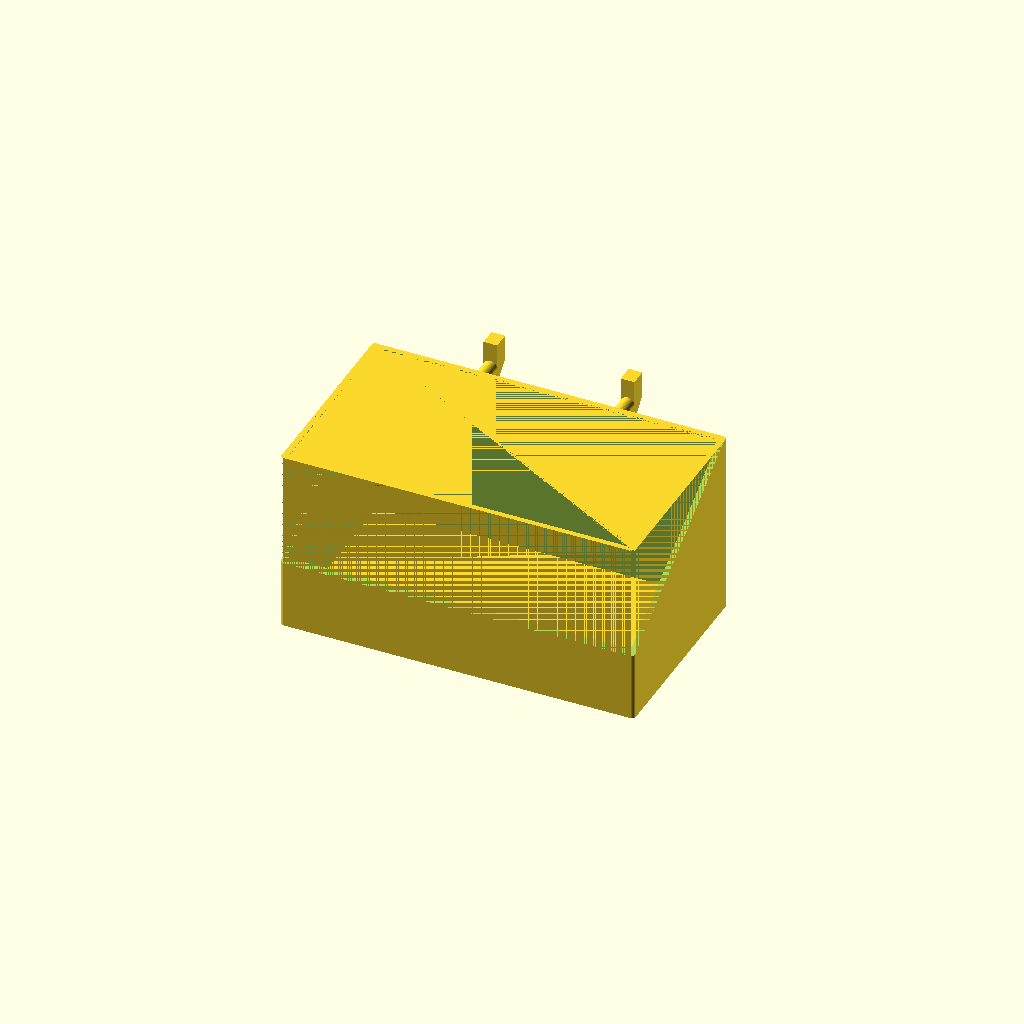
Cell 1: the model at its default parameters.
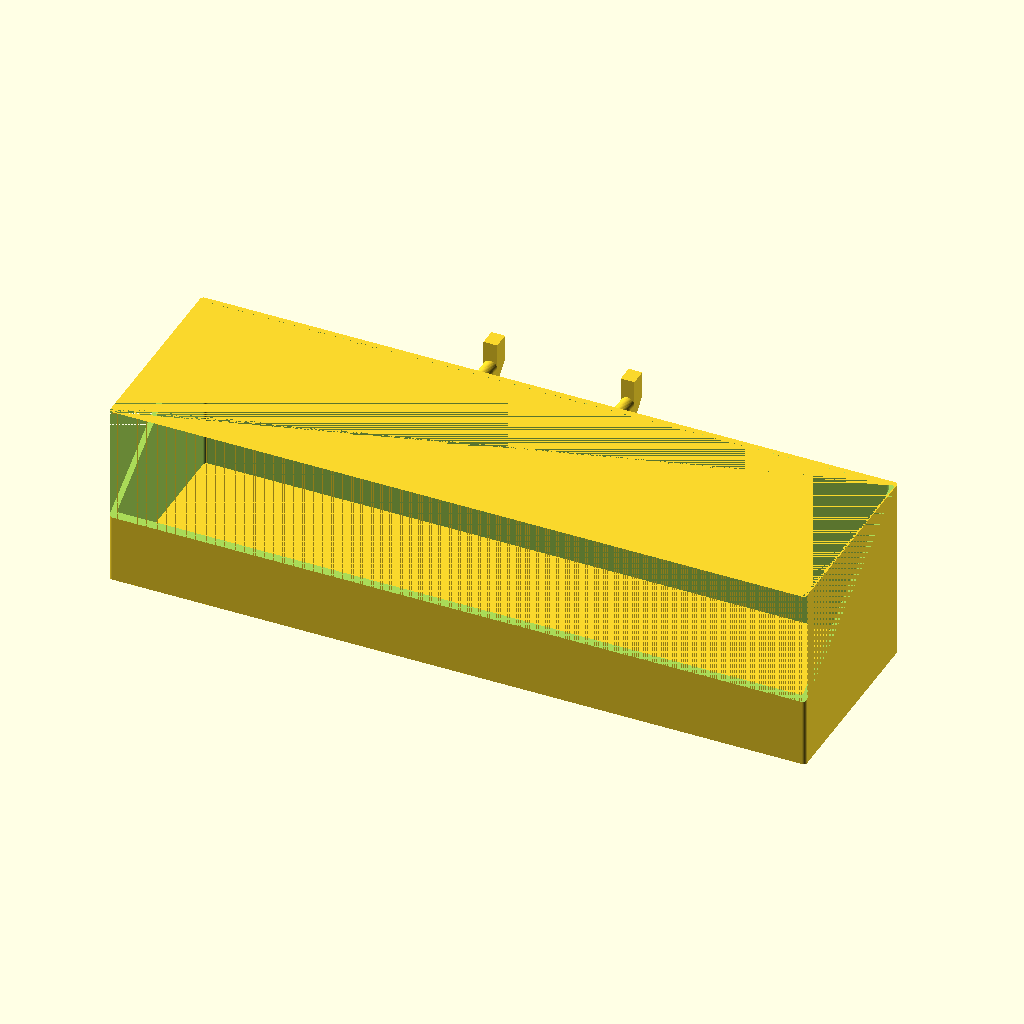
Cell 2: the same model with measure_width = 200.
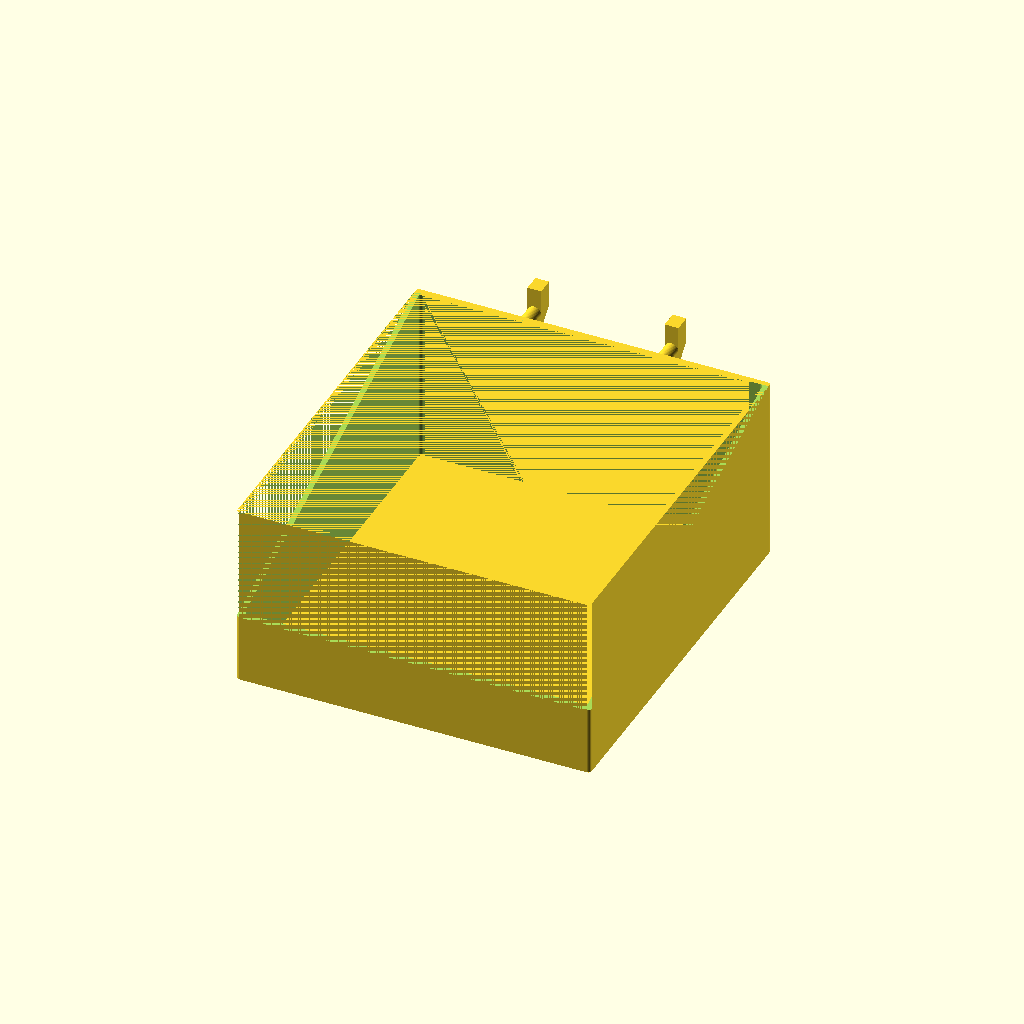
Cell 3: the same model with measure_depth = 110.
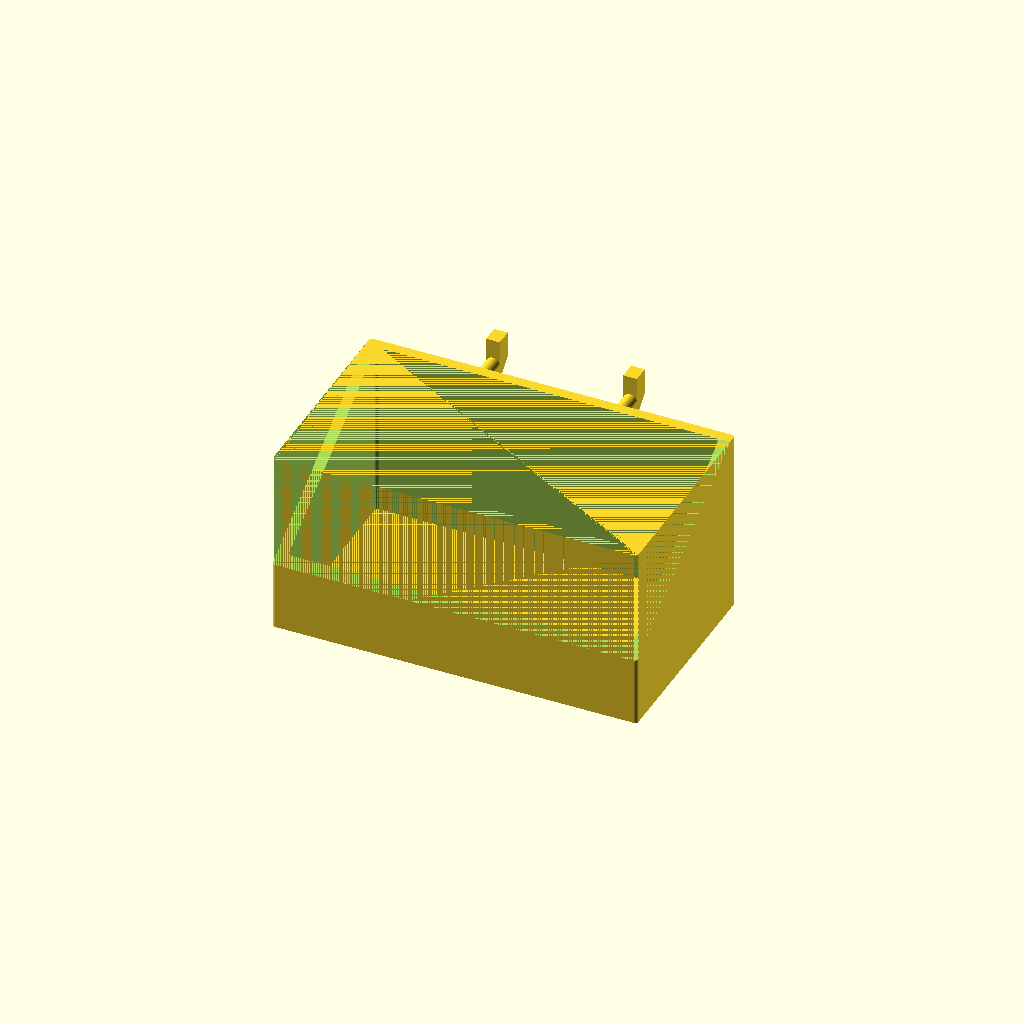
Cell 4: the same model with wall_thickness = 3.2.
All cells are drawn from one camera (rotation 55°, 0°, 25°, orthographic, colour scheme Cornfield), so only the parameter changes between them.
OpenSCAD source file skadis/tape-measure-holder.scad:
// Parametric tape measure holder for IKEA SKÅDIS pegboard
// All dimensions in mm

$fn = 50;

/* [Holder Dimensions] */
// Internal width of the holder cavity
measure_width = 100;
// Internal depth of the holder cavity
measure_depth = 55;

/* [Wall and Structure] */
// Thickness of side and back walls
wall_thickness = 1.6;
// Thickness of the base plate
base_thickness = 2;
// Radius of rounded corners on holder
corner_radius = 1;

/* [Height Settings] */
// Height of front wall
front_height = 20;
// Height of back wall (minimum 54mm for SKÅDIS)
back_height = 54;

/* [Base Slot] */
// Width of measurement tape slot in base
slot_width = 8;
// Enable slot on right side of base
slot_right = true;
// Enable slot on left side of base
slot_left = false;

/* [Pegboard Specifications] */
// Width of pegboard holes
pegboard_hole_width = 5;
// Height of pegboard holes
pegboard_hole_height = 15;
// Radius of rounded ends on pegboard holes
pegboard_hole_radius = 2.5;
// Horizontal spacing between pegboard holes (center to center)
pegboard_horizontal_spacing = 40;
// Vertical spacing between pegboard holes (center to center)
pegboard_vertical_spacing = 40;
// Depth of pegboard material
pegboard_depth = 5;

/* [Print Tolerance] */
// Clearance for pegboard pins (smaller = tighter fit)
pegboard_tolerance = 0.5;

// Calculated dimensions
width = measure_width + 2*wall_thickness;   // X axis
depth = measure_depth + 2*wall_thickness;   // Y axis

// Main assembly
tape_measure_holder();

module tape_measure_holder() {
    wedge_depth = back_height - front_height;
    
    union() {
        difference() {
            // Outer cuboid
            rounded_cuboid(width, depth, back_height, corner_radius);
            
            // Inner cavity (full height)
            rounded_cuboid(measure_width, measure_depth, back_height, corner_radius);
            
            // Wedge to create slope from front to back
            rotate([90, 0, 90])
                linear_extrude(width, center = true)
                    polygon([
                        [-depth/2, back_height/2],
                        [depth/2-wall_thickness, back_height/2],
                        [-depth/2, back_height/2 - (back_height - front_height)]
                    ]);
        }
        
        // Base plate with slot
        
        base_plate_width = width - 2*corner_radius;
        base_plate_depth = depth - 2*corner_radius;
        
        difference() {
            translate([0, 0, -back_height/2 + base_thickness/2])
                cube([base_plate_width, base_plate_depth, base_thickness], center = true);
            
            // Right side slot
            if (slot_right) {
                translate([base_plate_width/2 - slot_width/2, 0, -back_height/2 + base_thickness/2])
                    cube([slot_width, base_plate_depth + 1, base_thickness + 1], center = true);
            }
            
            // Left side slot
            if (slot_left) {
                translate([-base_plate_width/2 + slot_width/2, 0, -back_height/2 + base_thickness/2])
                    cube([slot_width, base_plate_depth + 1, base_thickness + 1], center = true);
            }
        }
        
        // Locking pins for pegboard
        translate([-pegboard_horizontal_spacing/2, depth/2, -back_height/2 + pegboard_hole_height/2 - pegboard_tolerance])
            pegboard_connector();
        
        translate([pegboard_horizontal_spacing/2, depth/2, -back_height/2 + pegboard_hole_height/2 - pegboard_tolerance])
            pegboard_connector();
    }
}

// Pegboard connector pin
module pegboard_connector() {
    pin_radius = pegboard_hole_radius - pegboard_tolerance;
    bottom_pin_z = -(pegboard_hole_height/2 - pegboard_hole_radius);
    top_pin_z = pegboard_vertical_spacing + pegboard_hole_height/2 - pegboard_hole_radius;

    // Bottom pin
    translate([0, 0, bottom_pin_z])
        rotate([-90, 0, 0])
            cylinder(r = pin_radius, h = pegboard_depth + pegboard_tolerance, center = false);
    
    // Top pin
    translate([0, 0, top_pin_z])
        rotate([-90, 0, 0])
            cylinder(r = pin_radius, h = pegboard_depth + pegboard_tolerance, center = false);
    
    // Vertical locking oblong
    oblong_width = 2*pegboard_hole_radius - 2*pegboard_tolerance;
    oblong_depth = 2*pegboard_hole_radius;
    oblong_height = 3*pegboard_hole_radius;
    
    translate([0, pegboard_depth + pegboard_tolerance + pegboard_hole_radius, top_pin_z + oblong_height/2])
        cube([oblong_width, oblong_depth, oblong_height], center = true);
    
    // Support wedge for oblong
    support_height = pegboard_hole_height - 2*pegboard_hole_radius;
    support_depth = pegboard_depth + pegboard_tolerance + oblong_depth;
    
    rotate([90, 0, 90])
        linear_extrude(oblong_width, center = true)
            polygon([
                [0, top_pin_z],
                [0, top_pin_z - support_height],
                [support_depth, top_pin_z]
            ]);
}

// Reusable module for rounded cuboid
module rounded_cuboid(w, d, h, r) {
    hull() {
        translate([-(w/2 - r), -(d/2 - r), -h/2])
            cylinder(r = r, h = h);
        translate([(w/2 - r), -(d/2 - r), -h/2])
            cylinder(r = r, h = h);
        translate([-(w/2 - r), (d/2 - r), -h/2])
            cylinder(r = r, h = h);
        translate([(w/2 - r), (d/2 - r), -h/2])
            cylinder(r = r, h = h);
    }
}
Parameter table extracted from the source (name, type, default, range or options):
measure_width: number, default 100
measure_depth: number, default 55
wall_thickness: number, default 1.6
base_thickness: number, default 2
corner_radius: number, default 1
front_height: number, default 20
back_height: number, default 54
slot_width: number, default 8
slot_right: bool, default true
slot_left: bool, default false
pegboard_hole_width: number, default 5
pegboard_hole_height: number, default 15
pegboard_hole_radius: number, default 2.5
pegboard_horizontal_spacing: number, default 40
pegboard_vertical_spacing: number, default 40
pegboard_depth: number, default 5
pegboard_tolerance: number, default 0.5
